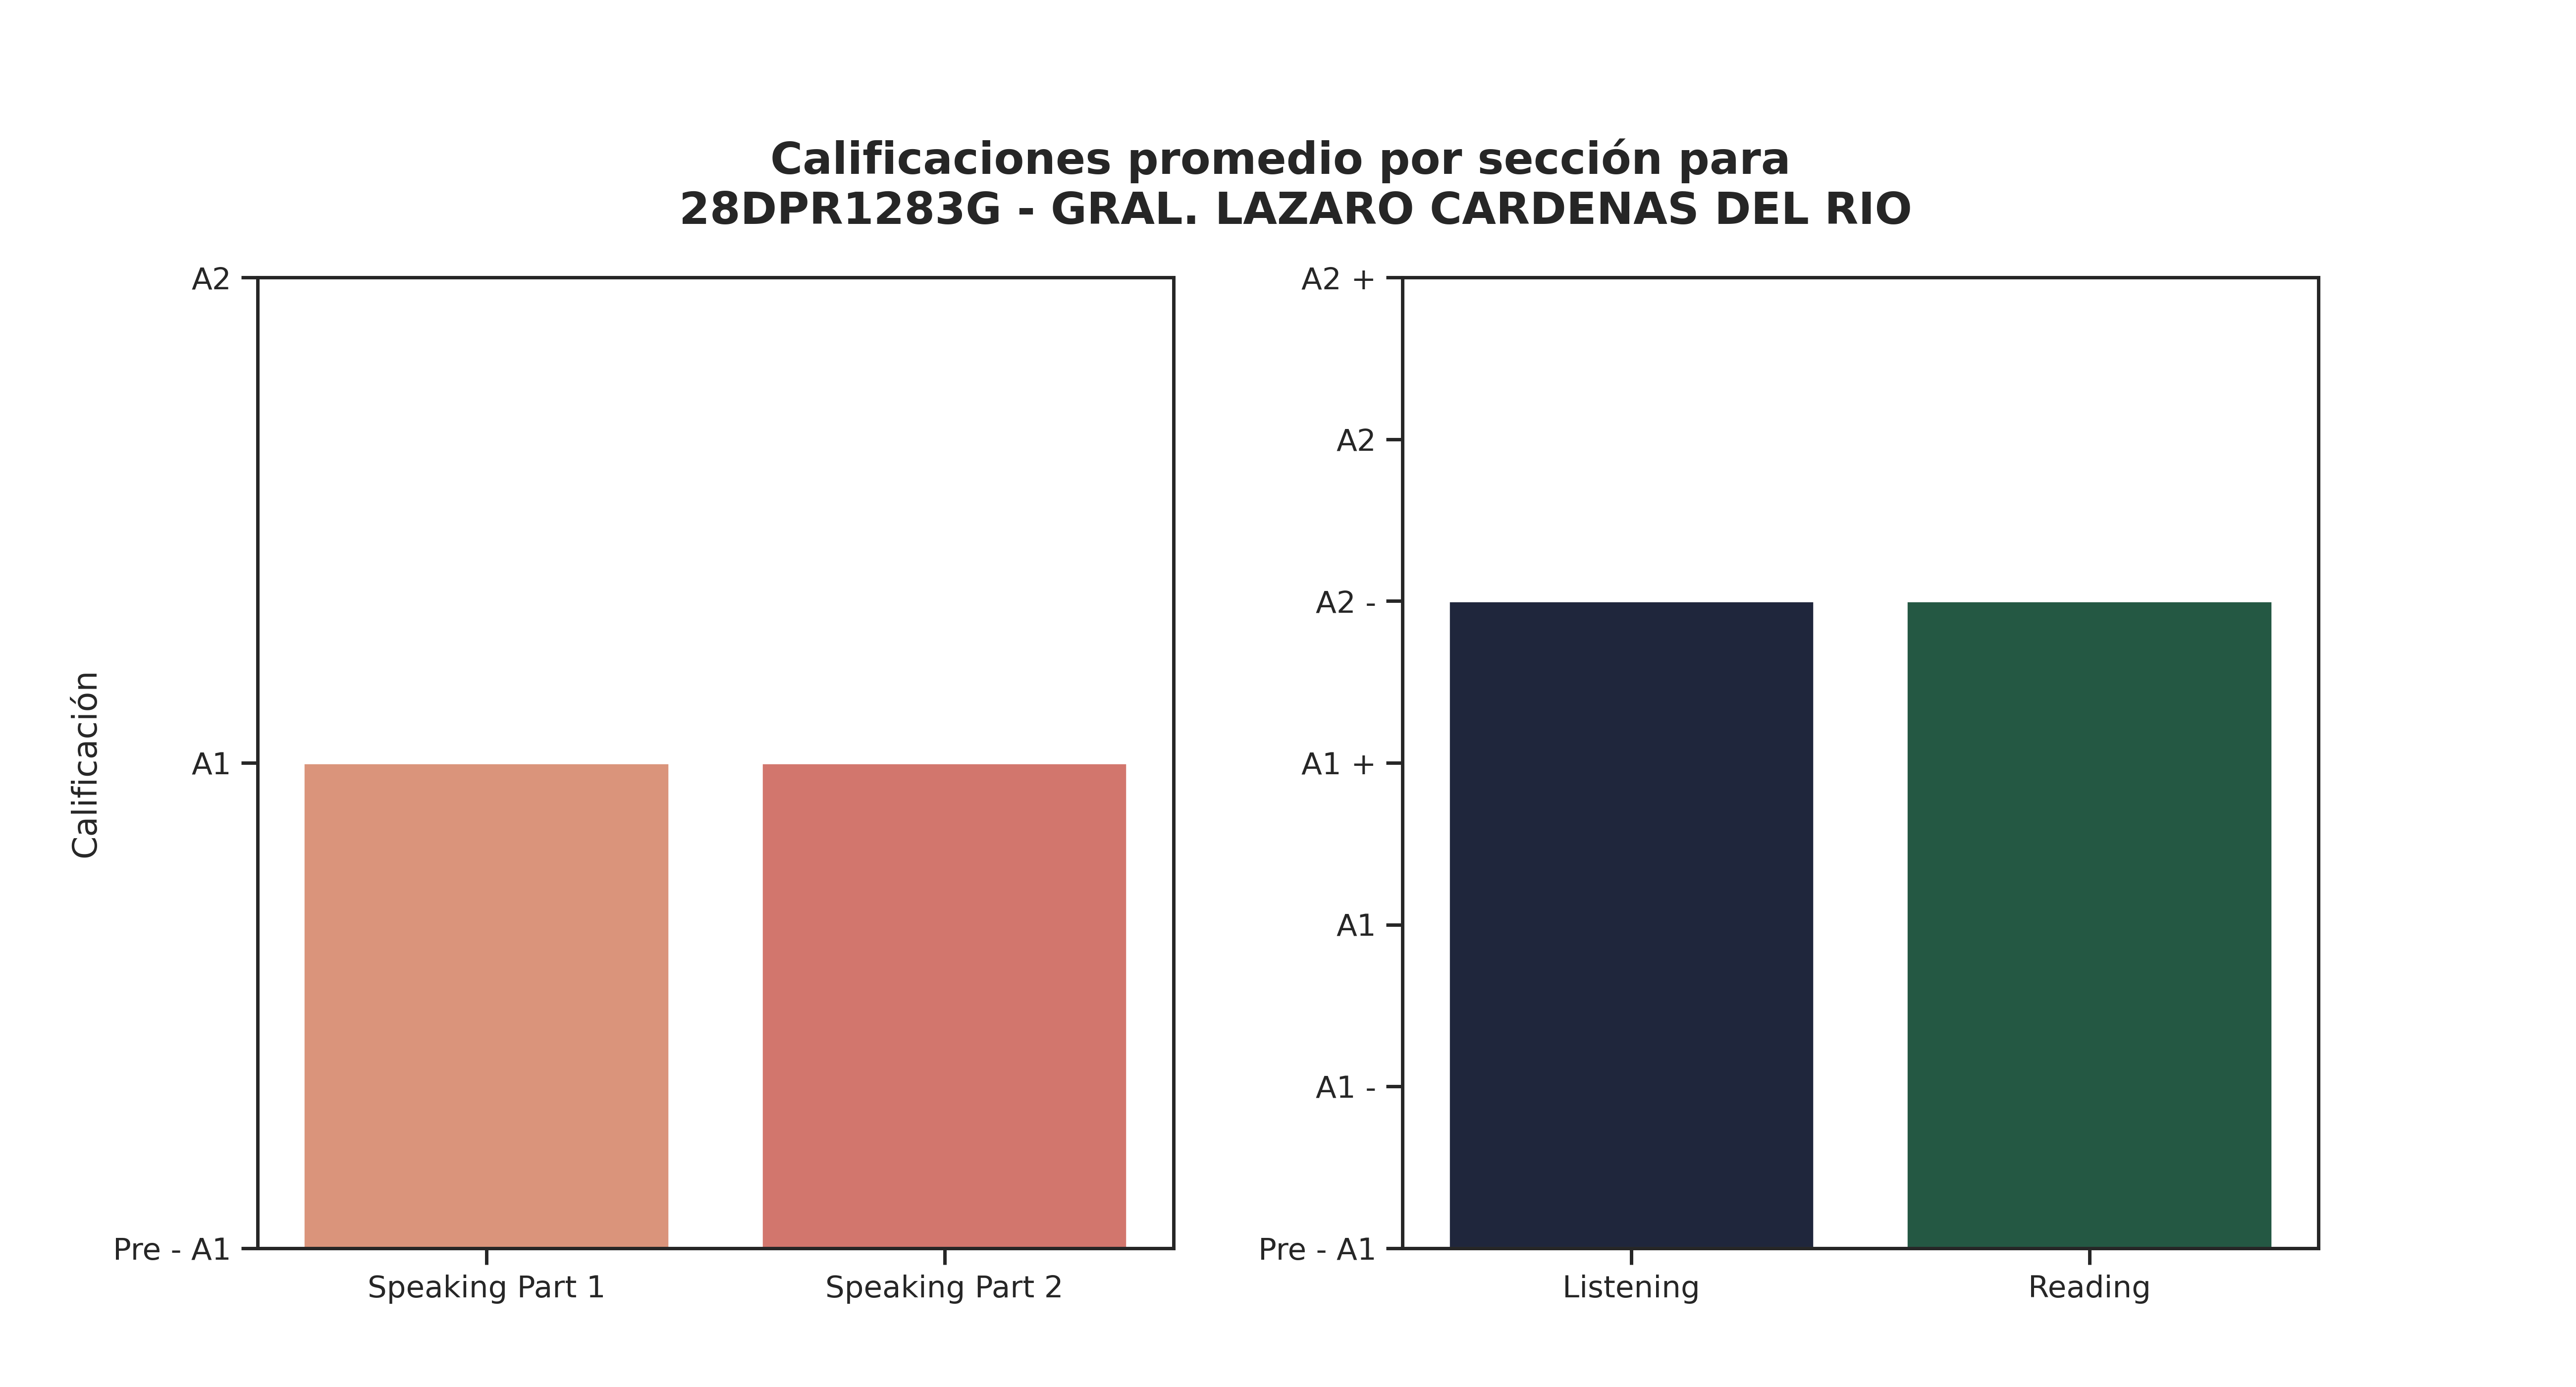

Data behind this chart, as committed beside it:
Sección, Promedio de aciertos correctos, Calificación, Número de estudiantes con esa calificaci…, Promedio de aciertos asignada por reviso…
Speaking Part 1, 4, A1, 53, 3
Speaking Part 2, 4, A1, 35, 2
Listening, 18, A2 -, 17, 10
Reading, 31, A2 -, 16, 13
